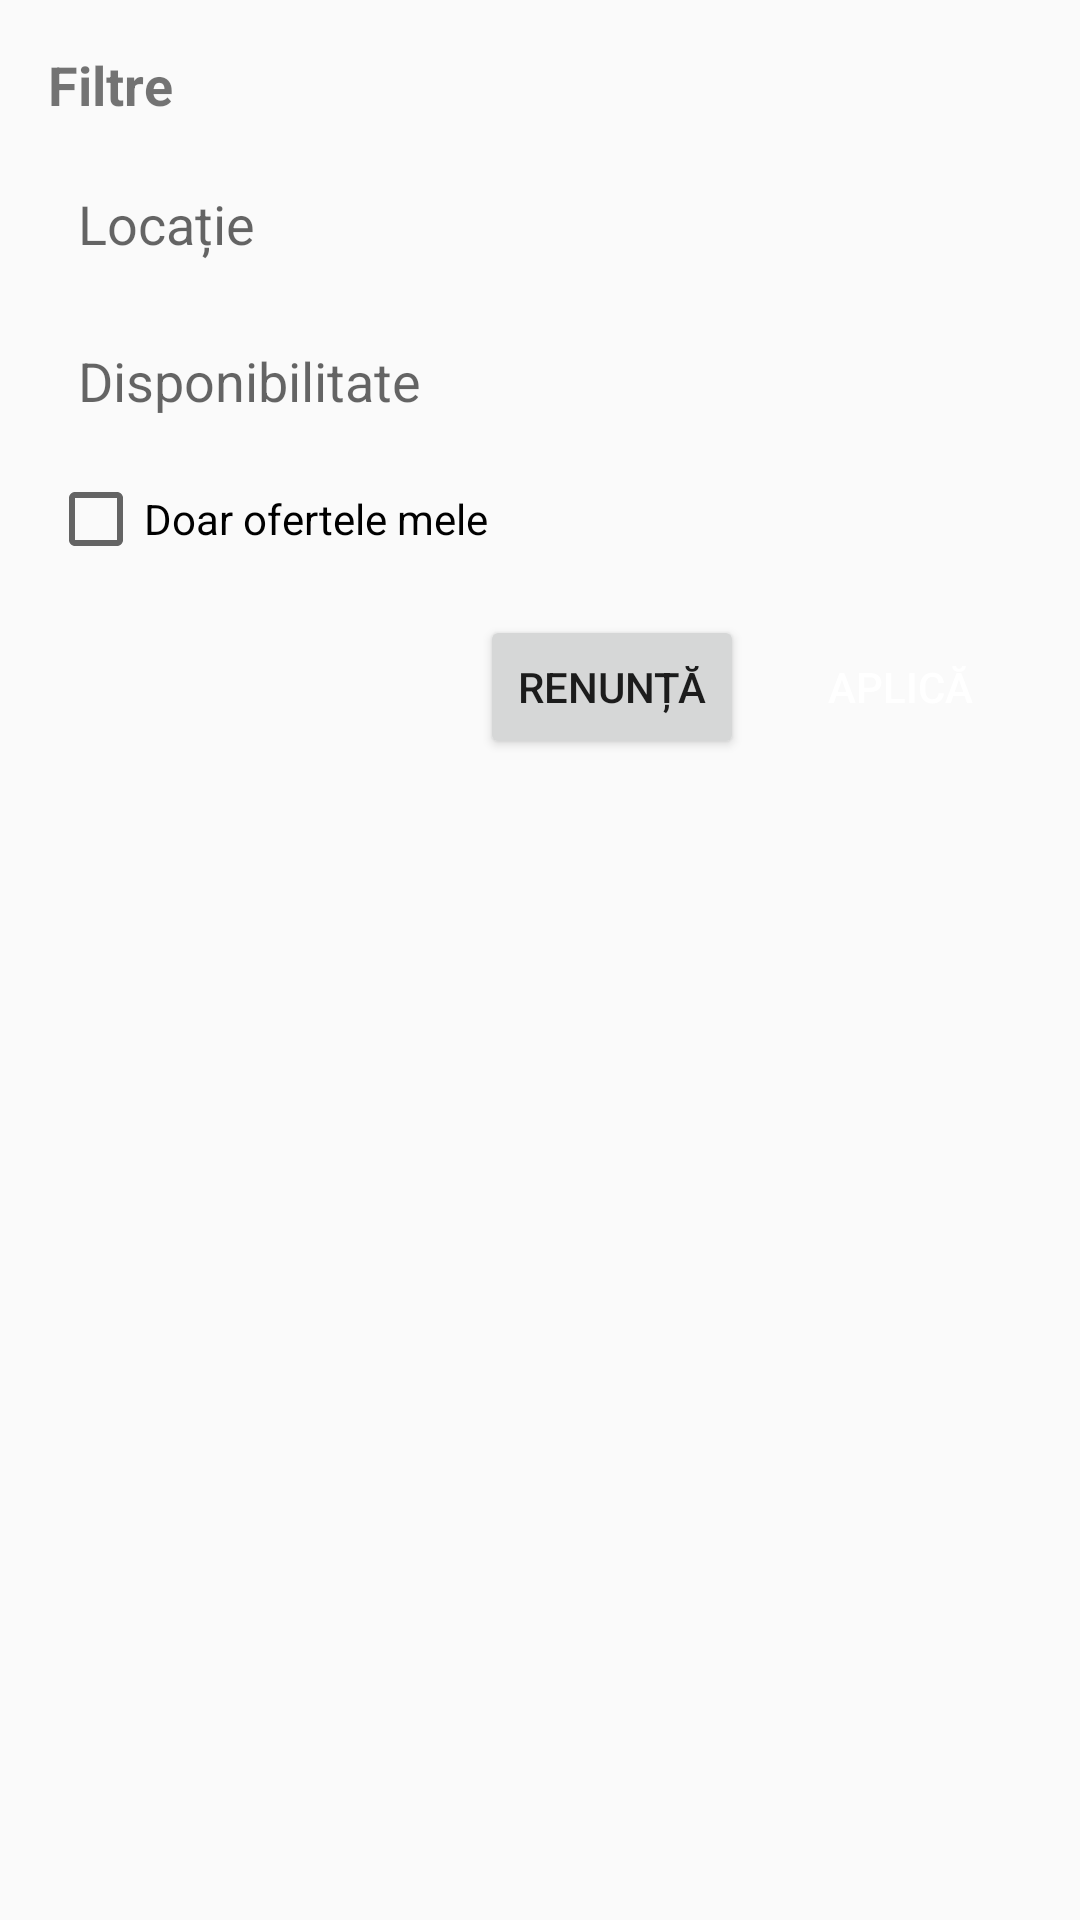

Write the Android layout XML for this screen, with the resource values it uses.
<!-- AndroidManifest.xml: application theme Theme.PetExplorerMain -->
<!-- res/layout/dialog_pet_sitting_filters.xml -->
<?xml version="1.0" encoding="utf-8"?>
<LinearLayout xmlns:android="http://schemas.android.com/apk/res/android"
	android:layout_width="match_parent"
	android:layout_height="wrap_content"
	android:orientation="vertical"
	android:padding="16dp">

	<TextView
		android:layout_width="match_parent"
		android:layout_height="wrap_content"
		android:text="Filtre"
		android:textStyle="bold"
		android:textSize="18sp" />

	<EditText
		android:id="@+id/editFilterLocation"
		android:layout_width="match_parent"
		android:layout_height="wrap_content"
		android:layout_marginTop="12dp"
		android:hint="Locație"
		android:background="@drawable/searchbar_custom"
		android:padding="10dp" />

	<EditText
		android:id="@+id/editFilterAvailability"
		android:layout_width="match_parent"
		android:layout_height="wrap_content"
		android:layout_marginTop="8dp"
		android:hint="Disponibilitate"
		android:background="@drawable/searchbar_custom"
		android:padding="10dp" />

	<CheckBox
		android:id="@+id/chkFilterMyPosts"
		android:layout_width="wrap_content"
		android:layout_height="wrap_content"
		android:layout_marginTop="8dp"
		android:text="Doar ofertele mele" />

	<LinearLayout
		android:layout_width="match_parent"
		android:layout_height="wrap_content"
		android:orientation="horizontal"
		android:gravity="end"
		android:layout_marginTop="16dp">

		<Button
			android:id="@+id/btnCancelFilters"
			android:layout_width="wrap_content"
			android:layout_height="wrap_content"
			android:text="Renunță" />

		<Button
			android:id="@+id/btnApplyFilters"
			android:layout_width="wrap_content"
			android:layout_height="wrap_content"
			android:layout_marginStart="8dp"
			android:text="Aplică"
			android:background="@drawable/custom_button"
			android:textColor="@android:color/white" />
	</LinearLayout>

</LinearLayout>
<!-- resources referenced by this layout -->
<resources>
  <style name="Theme.PetExplorerMain" parent="Theme.AppCompat.DayNight.NoActionBar">
          
          <item name="colorPrimary">@color/purple_500</item>
          <item name="colorPrimaryVariant">@color/purple_700</item>
          <item name="colorOnPrimary">@color/white</item>
          
          <item name="colorSecondary">@color/teal_200</item>
          <item name="colorSecondaryVariant">@color/teal_700</item>
          <item name="colorOnSecondary">@color/black</item>
          
          <item name="android:statusBarColor">?attr/colorPrimaryVariant</item>
      </style>
  <color name="purple_500">#FF6200EE</color>
  <color name="purple_700">#FF3700B3</color>
  <color name="white">#FFFFFFFF</color>
  <color name="teal_200">#FF03DAC5</color>
  <color name="teal_700">#FF018786</color>
  <color name="black">#FF000000</color>
</resources>
